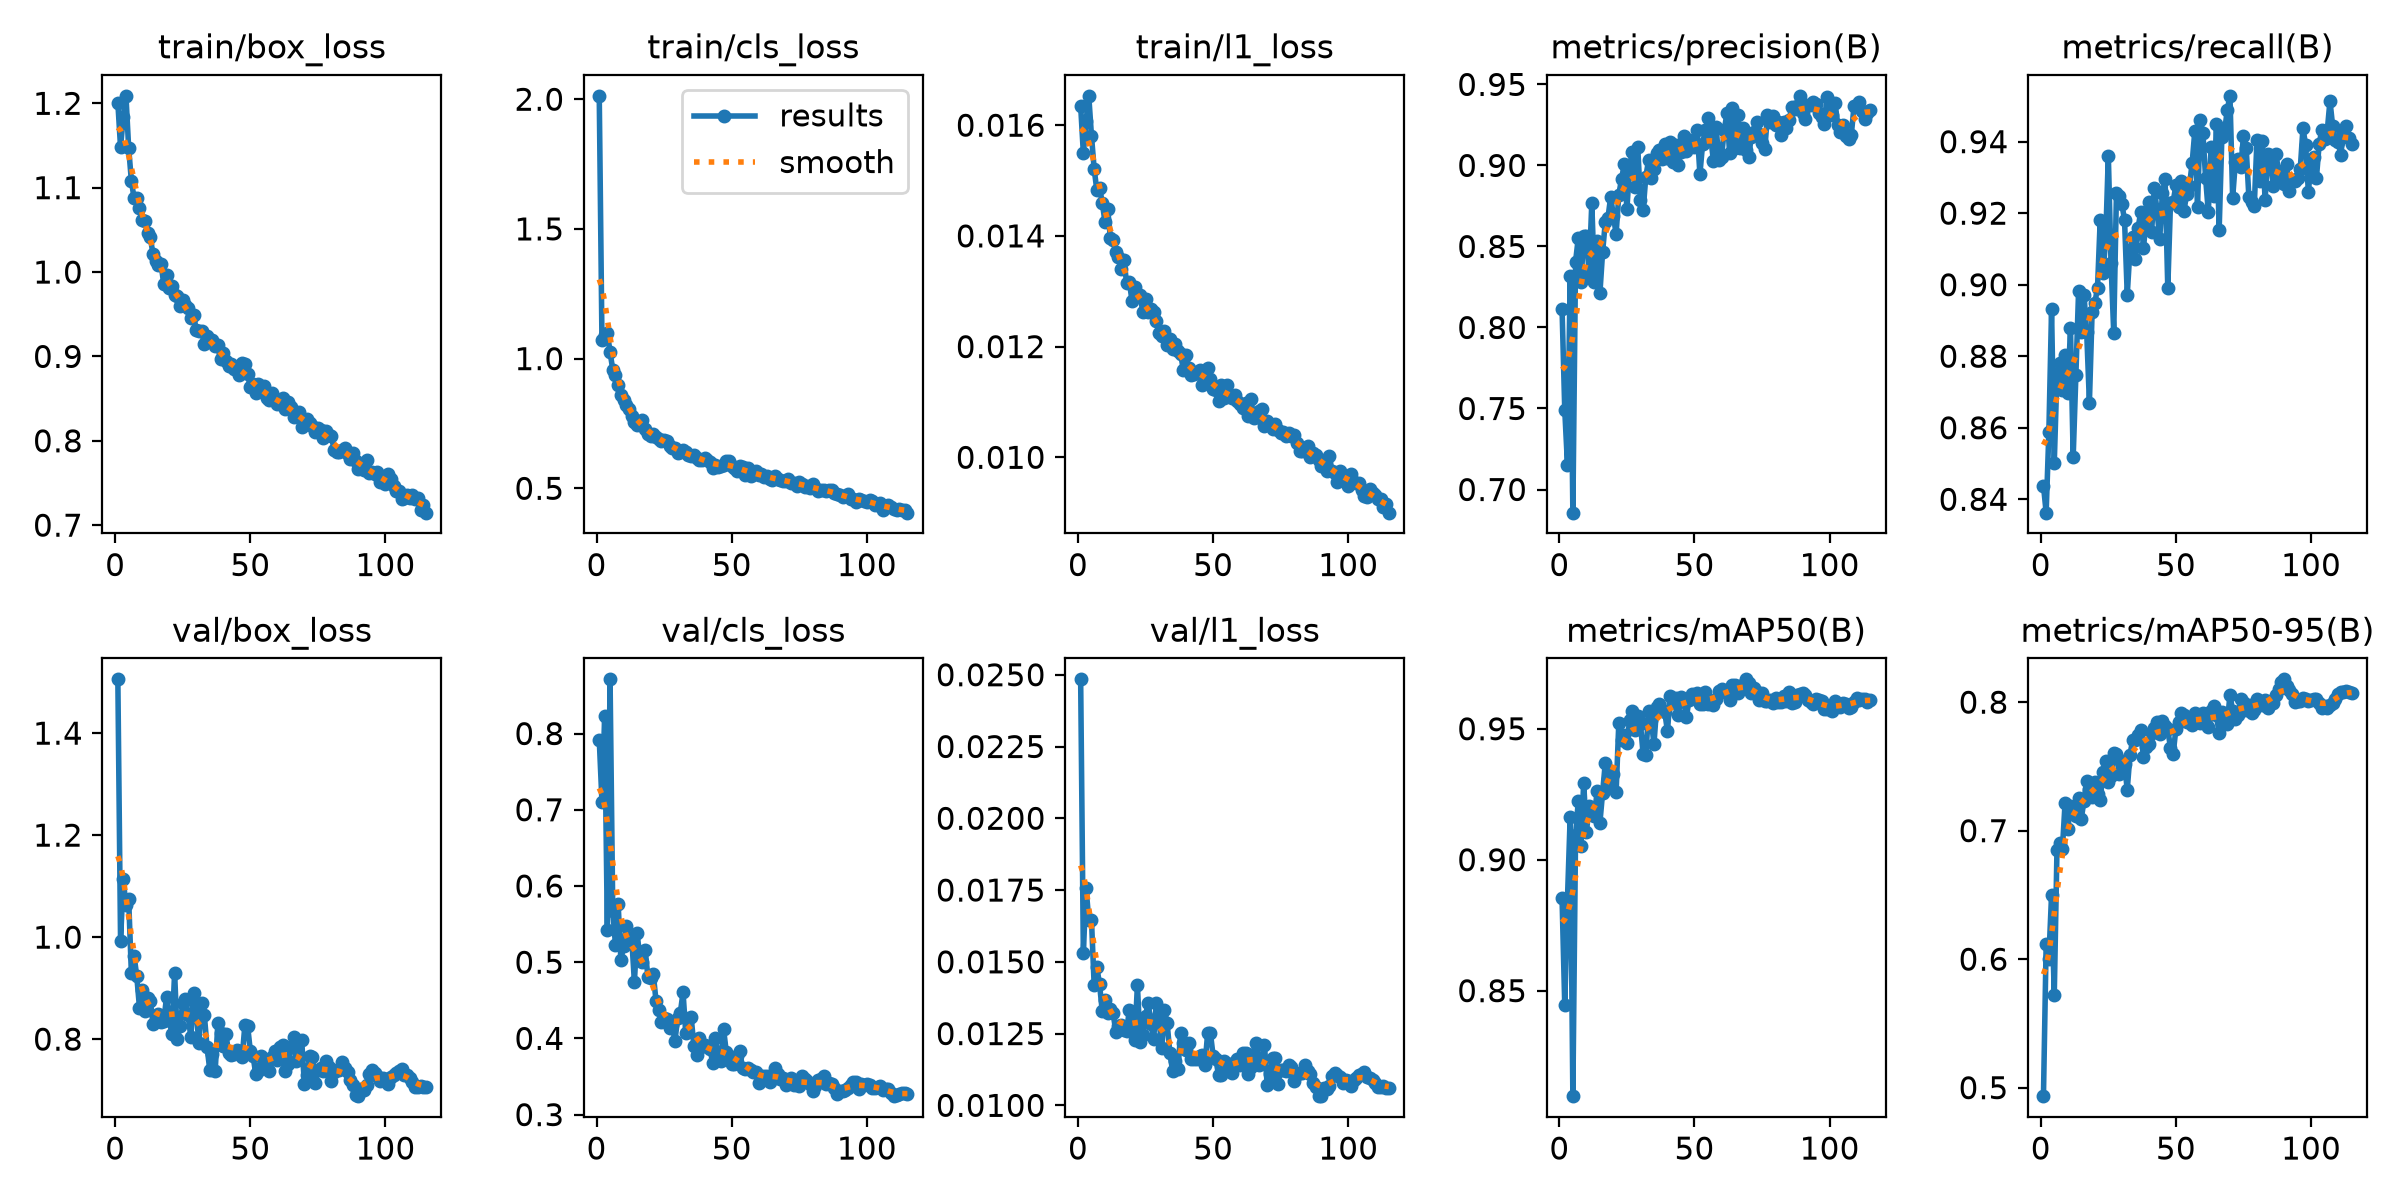

The table this chart was drawn from, first rows:
epoch, time, train/box_loss, train/cls_loss, train/l1_loss, metrics/precision(B), metrics/recall(B), metrics/mAP50(B), metrics/mAP50-95(B), val/box_loss, val/cls_loss, val/l1_loss, lr/pg0, lr/pg1, lr/pg2, lr/pg3, lr/pg4, lr/pg5, lr/pg6, lr/pg7
1, 517.6, 1.201, 2.013, 0.01635, 0.8116, 0.8438, 0.8853, 0.4934, 1.506, 0.7921, 0.02484, 0.009997, 0.003332, 0.009997, 0.003332, 0.009997, 0.003332, 0.009997, 0.003332
2, 982.7, 1.148, 1.072, 0.01549, 0.7491, 0.8363, 0.8444, 0.6115, 0.9933, 0.7107, 0.01531, 0.01986, 0.006622, 0.01986, 0.006622, 0.01986, 0.006622, 0.01986, 0.006622
3, 1442, 1.184, 1.092, 0.01607, 0.7154, 0.8587, 0.8849, 0.6003, 1.113, 0.8226, 0.01758, 0.0296, 0.009867, 0.0296, 0.009867, 0.0296, 0.009867, 0.0296, 0.009867
4, 1935, 1.209, 1.1, 0.01653, 0.8317, 0.8931, 0.9162, 0.65, 1.062, 0.5418, 0.01646, 0.02941, 0.009802, 0.02941, 0.009802, 0.02941, 0.009802, 0.02941, 0.009802
5, 2404, 1.147, 1.025, 0.01581, 0.6857, 0.8501, 0.8097, 0.5719, 1.075, 0.8711, 0.01647, 0.02921, 0.009736, 0.02921, 0.009736, 0.02921, 0.009736, 0.02921, 0.009736
6, 2849, 1.108, 0.9573, 0.01521, 0.8407, 0.875, 0.9095, 0.6848, 0.9292, 0.5675, 0.01418, 0.02901, 0.00967, 0.02901, 0.00967, 0.02901, 0.00967, 0.02901, 0.00967
7, 3270, 1.087, 0.9375, 0.01482, 0.8551, 0.8781, 0.9223, 0.6905, 0.9636, 0.5225, 0.01481, 0.02881, 0.009604, 0.02881, 0.009604, 0.02881, 0.009604, 0.02881, 0.009604
8, 3735, 1.087, 0.8974, 0.01487, 0.8278, 0.8705, 0.9052, 0.6854, 0.9232, 0.5758, 0.01421, 0.02861, 0.009538, 0.02861, 0.009538, 0.02861, 0.009538, 0.02861, 0.009538
9, 4208, 1.076, 0.8599, 0.0146, 0.8564, 0.8802, 0.9294, 0.7216, 0.8619, 0.5026, 0.01327, 0.02842, 0.009472, 0.02842, 0.009472, 0.02842, 0.009472, 0.02842, 0.009472
10, 4640, 1.062, 0.8406, 0.01425, 0.8566, 0.8697, 0.9104, 0.7014, 0.8966, 0.5215, 0.01367, 0.02822, 0.009406, 0.02822, 0.009406, 0.02822, 0.009406, 0.02822, 0.009406
11, 5073, 1.061, 0.8222, 0.01449, 0.8332, 0.8879, 0.9204, 0.7191, 0.8555, 0.5469, 0.01321, 0.02802, 0.00934, 0.02802, 0.00934, 0.02802, 0.00934, 0.02802, 0.00934
12, 5543, 1.046, 0.8073, 0.01396, 0.8766, 0.8518, 0.9181, 0.7162, 0.8805, 0.5283, 0.01337, 0.02782, 0.009274, 0.02782, 0.009274, 0.02782, 0.009274, 0.02782, 0.009274
13, 5960, 1.041, 0.7775, 0.01392, 0.8284, 0.8748, 0.9167, 0.7111, 0.875, 0.5323, 0.01322, 0.02762, 0.009208, 0.02762, 0.009208, 0.02762, 0.009208, 0.02762, 0.009208
14, 6378, 1.021, 0.7568, 0.0137, 0.8535, 0.8983, 0.9264, 0.7253, 0.8305, 0.4742, 0.01257, 0.02743, 0.009142, 0.02743, 0.009142, 0.02743, 0.009142, 0.02743, 0.009142
15, 6812, 1.013, 0.7454, 0.01361, 0.8211, 0.8869, 0.9141, 0.7094, 0.8356, 0.5386, 0.01276, 0.02723, 0.009076, 0.02723, 0.009076, 0.02723, 0.009076, 0.02723, 0.009076
16, 7288, 1.008, 0.754, 0.0134, 0.8465, 0.8971, 0.9256, 0.7233, 0.8489, 0.5059, 0.01279, 0.02703, 0.00901, 0.02703, 0.00901, 0.02703, 0.00901, 0.02703, 0.00901
17, 7775, 1.009, 0.7636, 0.01357, 0.8651, 0.8867, 0.937, 0.7389, 0.8327, 0.5003, 0.01264, 0.02683, 0.008944, 0.02683, 0.008944, 0.02683, 0.008944, 0.02683, 0.008944
18, 8259, 0.9853, 0.7273, 0.01315, 0.8679, 0.8671, 0.9307, 0.7323, 0.8351, 0.5158, 0.01259, 0.02663, 0.008878, 0.02663, 0.008878, 0.02663, 0.008878, 0.02663, 0.008878
19, 8742, 0.9959, 0.7109, 0.01317, 0.8807, 0.8923, 0.929, 0.726, 0.8822, 0.4809, 0.01331, 0.02644, 0.008812, 0.02644, 0.008812, 0.02644, 0.008812, 0.02644, 0.008812
20, 9226, 0.9817, 0.7003, 0.01283, 0.8687, 0.8949, 0.9328, 0.7377, 0.8381, 0.4794, 0.01272, 0.02624, 0.008746, 0.02624, 0.008746, 0.02624, 0.008746, 0.02624, 0.008746
21, 9712, 0.9836, 0.7094, 0.01307, 0.8578, 0.8992, 0.9257, 0.7285, 0.8102, 0.4841, 0.01227, 0.02604, 0.00868, 0.02604, 0.00868, 0.02604, 0.00868, 0.02604, 0.00868
22, 10200, 0.9727, 0.6968, 0.01291, 0.882, 0.9181, 0.9524, 0.7241, 0.9299, 0.4492, 0.01418, 0.02584, 0.008614, 0.02584, 0.008614, 0.02584, 0.008614, 0.02584, 0.008614
23, 10674, 0.9718, 0.6919, 0.01293, 0.8915, 0.9033, 0.9457, 0.7457, 0.8008, 0.4375, 0.01221, 0.02564, 0.008548, 0.02564, 0.008548, 0.02564, 0.008548, 0.02564, 0.008548
24, 11150, 0.96, 0.6823, 0.01262, 0.9007, 0.9122, 0.9476, 0.7539, 0.8252, 0.4209, 0.01244, 0.02545, 0.008482, 0.02545, 0.008482, 0.02545, 0.008482, 0.02545, 0.008482
25, 11627, 0.9674, 0.6874, 0.01286, 0.8731, 0.9361, 0.9444, 0.7382, 0.8711, 0.4265, 0.01312, 0.02525, 0.008416, 0.02525, 0.008416, 0.02525, 0.008416, 0.02525, 0.008416
26, 12097, 0.9613, 0.683, 0.01263, 0.8997, 0.906, 0.9534, 0.7423, 0.879, 0.4252, 0.01358, 0.02505, 0.00835, 0.02505, 0.00835, 0.02505, 0.00835, 0.02505, 0.00835
27, 12575, 0.9578, 0.6646, 0.01268, 0.9082, 0.8866, 0.9568, 0.7607, 0.8473, 0.4132, 0.01282, 0.02485, 0.008284, 0.02485, 0.008284, 0.02485, 0.008284, 0.02485, 0.008284
28, 13051, 0.9455, 0.6539, 0.01262, 0.8864, 0.9256, 0.9494, 0.7596, 0.8034, 0.4181, 0.01231, 0.02465, 0.008218, 0.02465, 0.008218, 0.02465, 0.008218, 0.02465, 0.008218
29, 13530, 0.9494, 0.6552, 0.01247, 0.9113, 0.9248, 0.9547, 0.744, 0.8914, 0.3965, 0.01358, 0.02446, 0.008152, 0.02446, 0.008152, 0.02446, 0.008152, 0.02446, 0.008152
30, 14008, 0.9312, 0.636, 0.01224, 0.8784, 0.9226, 0.952, 0.7546, 0.8512, 0.4266, 0.01299, 0.02426, 0.008086, 0.02426, 0.008086, 0.02426, 0.008086, 0.02426, 0.008086
31, 14489, 0.9303, 0.6403, 0.01219, 0.8725, 0.9181, 0.9403, 0.7516, 0.792, 0.4338, 0.01199, 0.02406, 0.00802, 0.02406, 0.00802, 0.02406, 0.00802, 0.02406, 0.00802
32, 14972, 0.9303, 0.6465, 0.01229, 0.8931, 0.8972, 0.94, 0.7319, 0.8704, 0.4605, 0.01332, 0.02386, 0.007954, 0.02386, 0.007954, 0.02386, 0.007954, 0.02386, 0.007954
33, 15453, 0.9148, 0.6404, 0.01203, 0.9032, 0.9097, 0.9566, 0.7587, 0.8468, 0.4069, 0.01286, 0.02366, 0.007888, 0.02366, 0.007888, 0.02366, 0.007888, 0.02366, 0.007888
34, 15934, 0.9248, 0.6297, 0.01214, 0.892, 0.9133, 0.9535, 0.7707, 0.7841, 0.425, 0.01183, 0.02347, 0.007822, 0.02347, 0.007822, 0.02347, 0.007822, 0.02347, 0.007822
35, 16419, 0.9198, 0.6247, 0.01196, 0.8979, 0.9071, 0.9441, 0.7704, 0.7401, 0.4284, 0.01121, 0.02327, 0.007756, 0.02327, 0.007756, 0.02327, 0.007756, 0.02327, 0.007756
36, 16902, 0.9192, 0.6294, 0.01204, 0.908, 0.9159, 0.9585, 0.7744, 0.771, 0.3904, 0.01156, 0.02307, 0.00769, 0.02307, 0.00769, 0.02307, 0.00769, 0.02307, 0.00769
37, 17383, 0.9122, 0.6156, 0.01192, 0.9094, 0.9203, 0.9594, 0.7784, 0.7371, 0.3781, 0.01125, 0.02287, 0.007624, 0.02287, 0.007624, 0.02287, 0.007624, 0.02287, 0.007624
38, 17867, 0.9135, 0.608, 0.01187, 0.9038, 0.9102, 0.9573, 0.7574, 0.8312, 0.4012, 0.01252, 0.02267, 0.007558, 0.02267, 0.007558, 0.02267, 0.007558, 0.02267, 0.007558
39, 18350, 0.8971, 0.6094, 0.01157, 0.913, 0.9183, 0.9562, 0.7654, 0.812, 0.3895, 0.01217, 0.02248, 0.007492, 0.02248, 0.007492, 0.02248, 0.007492, 0.02248, 0.007492
40, 18839, 0.9036, 0.6186, 0.01185, 0.9045, 0.9232, 0.9491, 0.7671, 0.786, 0.3913, 0.01192, 0.02228, 0.007426, 0.02228, 0.007426, 0.02228, 0.007426, 0.02228, 0.007426
41, 19323, 0.8947, 0.6086, 0.01161, 0.9144, 0.9146, 0.9626, 0.7759, 0.8093, 0.388, 0.01217, 0.02208, 0.00736, 0.02208, 0.00736, 0.02208, 0.00736, 0.02208, 0.00736
42, 19805, 0.8889, 0.5998, 0.01148, 0.902, 0.927, 0.9598, 0.7801, 0.7723, 0.3857, 0.01162, 0.02188, 0.007294, 0.02188, 0.007294, 0.02188, 0.007294, 0.02188, 0.007294
43, 20291, 0.8905, 0.5792, 0.01151, 0.9127, 0.9209, 0.9617, 0.7843, 0.7685, 0.3674, 0.01161, 0.02168, 0.007228, 0.02168, 0.007228, 0.02168, 0.007228, 0.02168, 0.007228
44, 20774, 0.8849, 0.5887, 0.01153, 0.9005, 0.9126, 0.9554, 0.7754, 0.7713, 0.4001, 0.01161, 0.02149, 0.007162, 0.02149, 0.007162, 0.02149, 0.007162, 0.02149, 0.007162
45, 21257, 0.8849, 0.5816, 0.01157, 0.9086, 0.9256, 0.9622, 0.785, 0.7794, 0.3745, 0.01173, 0.02129, 0.007096, 0.02129, 0.007096, 0.02129, 0.007096, 0.02129, 0.007096
46, 21742, 0.8781, 0.5845, 0.01131, 0.918, 0.9295, 0.9605, 0.7812, 0.777, 0.3698, 0.01176, 0.02109, 0.00703, 0.02109, 0.00703, 0.02109, 0.00703, 0.02109, 0.00703
47, 22226, 0.8925, 0.5915, 0.01157, 0.9088, 0.899, 0.9545, 0.7789, 0.7647, 0.412, 0.01142, 0.02089, 0.006964, 0.02089, 0.006964, 0.02089, 0.006964, 0.02089, 0.006964
48, 22710, 0.8916, 0.6034, 0.01161, 0.9159, 0.9229, 0.9611, 0.7643, 0.8277, 0.3821, 0.01253, 0.02069, 0.006898, 0.02069, 0.006898, 0.02069, 0.006898, 0.02069, 0.006898
49, 23195, 0.8787, 0.6066, 0.01141, 0.9143, 0.9233, 0.9632, 0.76, 0.8265, 0.3771, 0.01253, 0.0205, 0.006832, 0.0205, 0.006832, 0.0205, 0.006832, 0.0205, 0.006832
50, 23680, 0.8636, 0.5865, 0.01124, 0.9114, 0.9278, 0.9624, 0.7792, 0.7772, 0.3669, 0.01173, 0.0203, 0.006766, 0.0203, 0.006766, 0.0203, 0.006766, 0.0203, 0.006766
51, 24163, 0.867, 0.5775, 0.01122, 0.922, 0.9218, 0.9638, 0.7844, 0.7679, 0.366, 0.01162, 0.0201, 0.0067, 0.0201, 0.0067, 0.0201, 0.0067, 0.0201, 0.0067
52, 24656, 0.8571, 0.5667, 0.01102, 0.8946, 0.9291, 0.9596, 0.7912, 0.7317, 0.3766, 0.01106, 0.0199, 0.006634, 0.0199, 0.006634, 0.0199, 0.006634, 0.0199, 0.006634
53, 25146, 0.8675, 0.5858, 0.01131, 0.9133, 0.9207, 0.9593, 0.7904, 0.737, 0.3838, 0.01104, 0.0197, 0.006568, 0.0197, 0.006568, 0.0197, 0.006568, 0.0197, 0.006568
54, 25640, 0.86, 0.5824, 0.01108, 0.922, 0.9255, 0.9641, 0.7846, 0.7666, 0.3608, 0.01155, 0.01951, 0.006502, 0.01951, 0.006502, 0.01951, 0.006502, 0.01951, 0.006502
55, 26128, 0.8646, 0.5525, 0.01131, 0.9291, 0.9276, 0.9596, 0.7843, 0.7598, 0.3594, 0.01142, 0.01931, 0.006436, 0.01931, 0.006436, 0.01931, 0.006436, 0.01931, 0.006436
56, 26612, 0.851, 0.577, 0.01113, 0.9169, 0.9339, 0.9607, 0.7826, 0.757, 0.3612, 0.01145, 0.01911, 0.00637, 0.01911, 0.00637, 0.01911, 0.00637, 0.01911, 0.00637
57, 27095, 0.8481, 0.5491, 0.01108, 0.903, 0.943, 0.9589, 0.7915, 0.7377, 0.3585, 0.01112, 0.01891, 0.006304, 0.01891, 0.006304, 0.01891, 0.006304, 0.01891, 0.006304
58, 27580, 0.8561, 0.5552, 0.01113, 0.9236, 0.9218, 0.9613, 0.7855, 0.7655, 0.3559, 0.01152, 0.01871, 0.006238, 0.01871, 0.006238, 0.01871, 0.006238, 0.01871, 0.006238
59, 28066, 0.8489, 0.5672, 0.01102, 0.9033, 0.9461, 0.9644, 0.7836, 0.7767, 0.3558, 0.01161, 0.01852, 0.006172, 0.01852, 0.006172, 0.01852, 0.006172, 0.01852, 0.006172
60, 28551, 0.8441, 0.5502, 0.01097, 0.9054, 0.9423, 0.965, 0.7916, 0.7591, 0.3417, 0.01141, 0.01832, 0.006106, 0.01832, 0.006106, 0.01832, 0.006106, 0.01832, 0.006106
... 55 more rows
